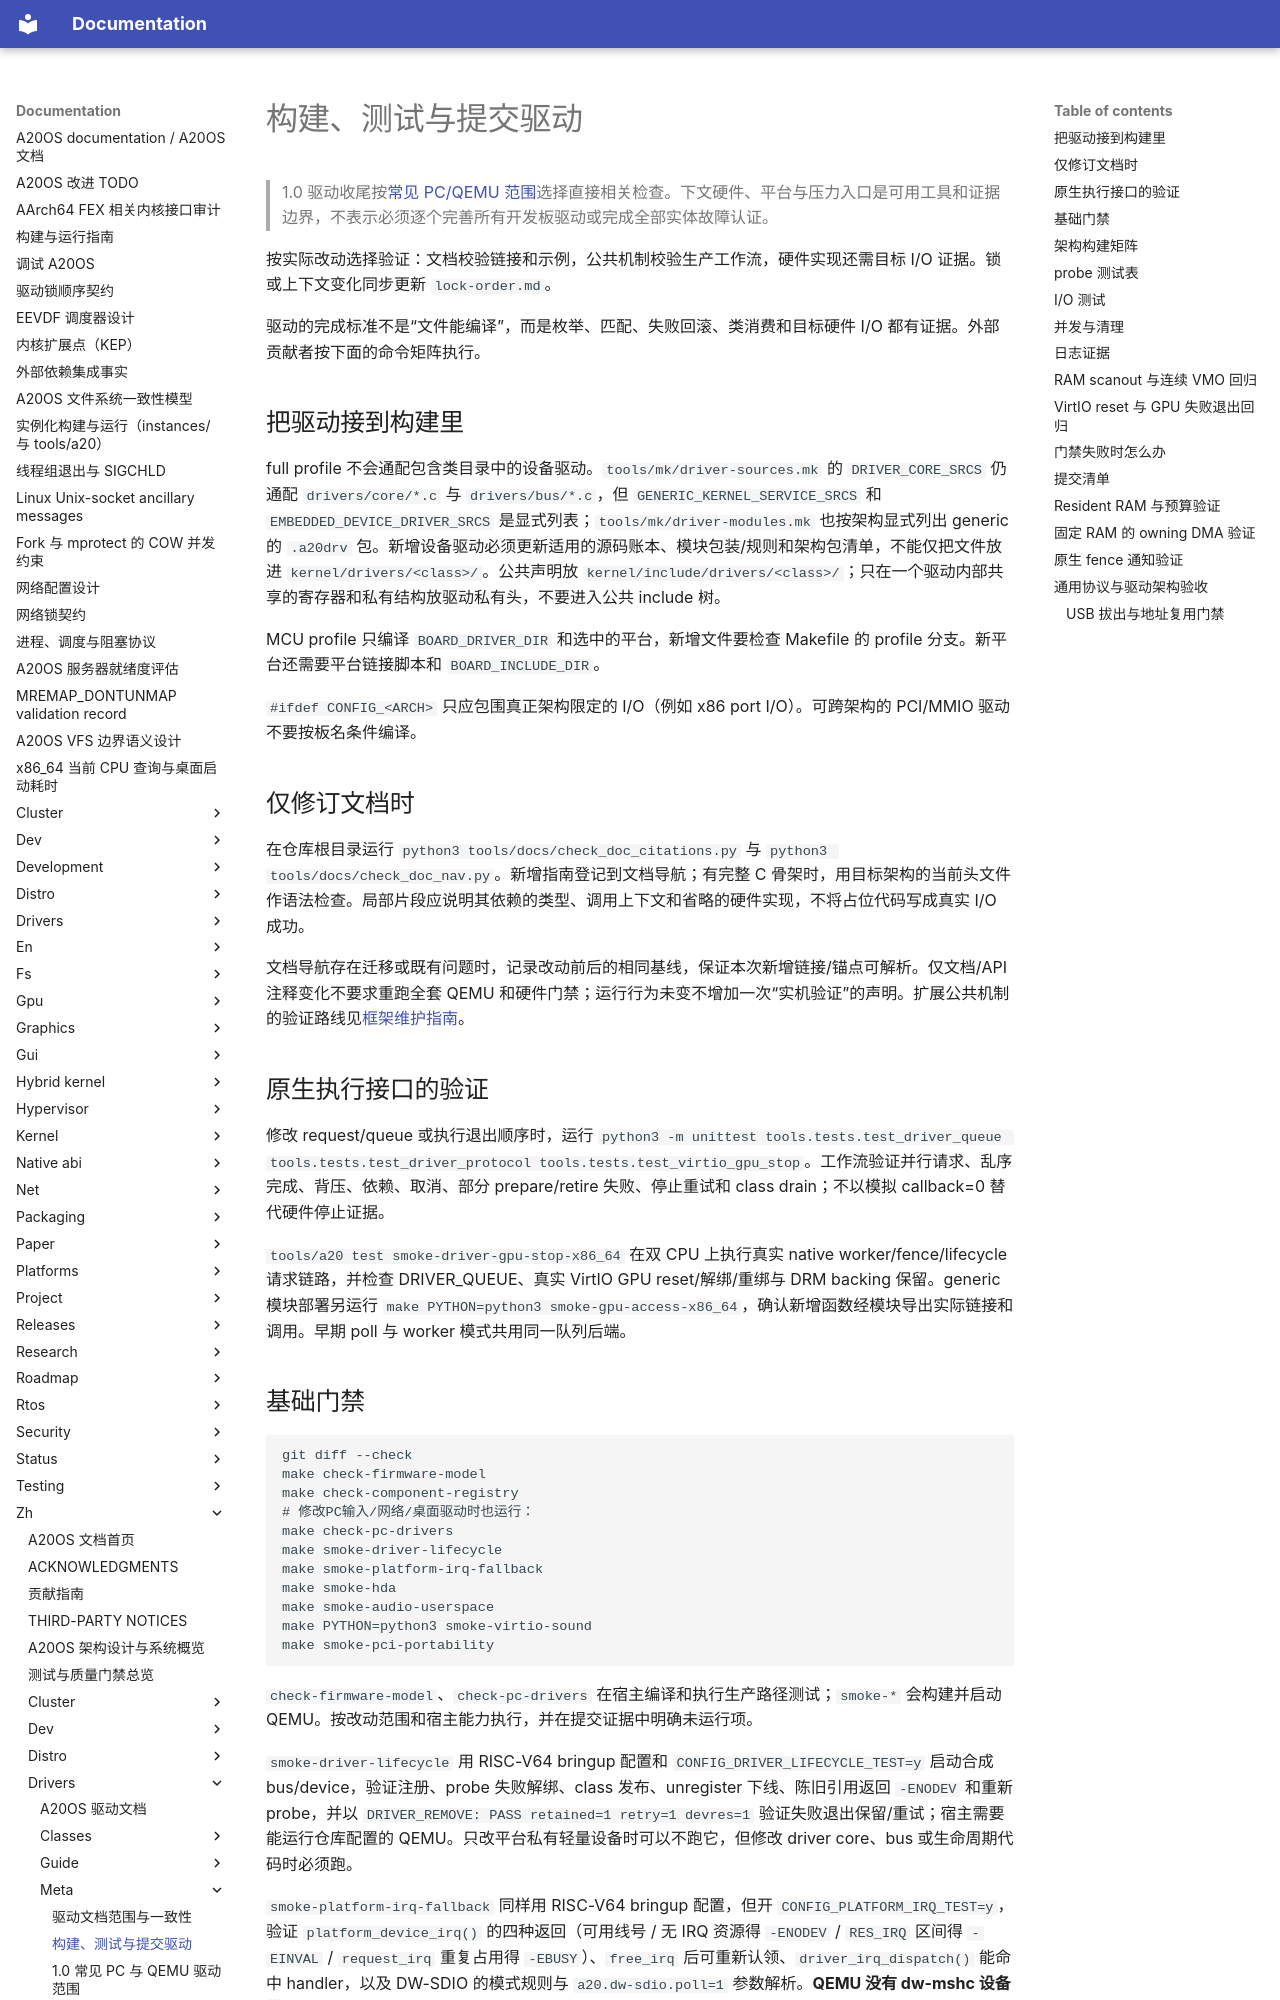

repository: fQwQf/A20OS · page: zh/drivers/meta/testing-and-submission/index.html · generator: mkdocs

# 构建、测试与提交驱动

> 1.0 驱动收尾按[常见 PC/QEMU 范围](v1-pc-qemu-scope.md)选择直接相关检查。下文硬件、平台与压力入口是可用工具和证据边界，不表示必须逐个完善所有开发板驱动或完成全部实体故障认证。

按实际改动选择验证：文档校验链接和示例，公共机制校验生产工作流，硬件实现还需目标 I/O 证据。锁或上下文变化同步更新 `lock-order.md`。

驱动的完成标准不是“文件能编译”，而是枚举、匹配、失败回滚、类消费和目标硬件 I/O 都有证据。外部贡献者按下面的命令矩阵执行。

## 把驱动接到构建里

full profile 不会通配包含类目录中的设备驱动。`tools/mk/driver-sources.mk` 的 `DRIVER_CORE_SRCS` 仍通配 `drivers/core/*.c` 与 `drivers/bus/*.c`，但 `GENERIC_KERNEL_SERVICE_SRCS` 和 `EMBEDDED_DEVICE_DRIVER_SRCS` 是显式列表；`tools/mk/driver-modules.mk` 也按架构显式列出 generic 的 `.a20drv` 包。新增设备驱动必须更新适用的源码账本、模块包装/规则和架构包清单，不能仅把文件放进 `kernel/drivers/<class>/`。公共声明放 `kernel/include/drivers/<class>/`；只在一个驱动内部共享的寄存器和私有结构放驱动私有头，不要进入公共 include 树。

MCU profile 只编译 `BOARD_DRIVER_DIR` 和选中的平台，新增文件要检查 Makefile 的 profile 分支。新平台还需要平台链接脚本和 `BOARD_INCLUDE_DIR`。

`#ifdef CONFIG_<ARCH>` 只应包围真正架构限定的 I/O（例如 x86 port I/O）。可跨架构的 PCI/MMIO 驱动不要按板名条件编译。

## 仅修订文档时

在仓库根目录运行 `python3 tools/docs/check_doc_citations.py` 与 `python3 tools/docs/check_doc_nav.py`。新增指南登记到文档导航；有完整 C 骨架时，用目标架构的当前头文件作语法检查。局部片段应说明其依赖的类型、调用上下文和省略的硬件实现，不将占位代码写成真实 I/O 成功。

文档导航存在迁移或既有问题时，记录改动前后的相同基线，保证本次新增链接/锚点可解析。仅文档/API 注释变化不要求重跑全套 QEMU 和硬件门禁；运行行为未变不增加一次“实机验证”的声明。扩展公共机制的验证路线见[框架维护指南](../guide/framework-development.md#7-按改动选择验证)。

## 原生执行接口的验证

修改 request/queue 或执行退出顺序时，运行 `python3 -m unittest tools.tests.test_driver_queue tools.tests.test_driver_protocol tools.tests.test_virtio_gpu_stop`。工作流验证并行请求、乱序完成、背压、依赖、取消、部分 prepare/retire 失败、停止重试和 class drain；不以模拟 callback=0 替代硬件停止证据。

`tools/a20 test smoke-driver-gpu-stop-x86_64` 在双 CPU 上执行真实 native worker/fence/lifecycle 请求链路，并检查 DRIVER_QUEUE、真实 VirtIO GPU reset/解绑/重绑与 DRM backing 保留。generic 模块部署另运行 `make PYTHON=python3 smoke-gpu-access-x86_64`，确认新增函数经模块导出实际链接和调用。早期 poll 与 worker 模式共用同一队列后端。
